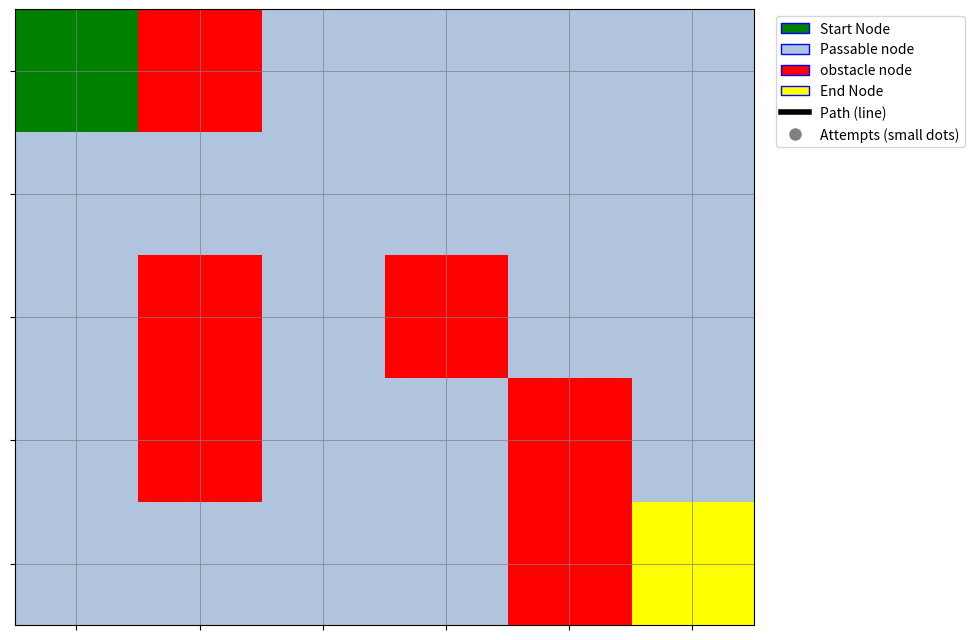

Python code for this plot:
import numpy as np
import matplotlib.pyplot as plt
from matplotlib.colors import ListedColormap
from matplotlib.animation import FuncAnimation
import matplotlib.cm
from matplotlib.patches import Patch
from matplotlib.lines import Line2D


def get_next_to_node(node, setting_maze):
    directions = [(0, -1), (0, 1), (-1, 0), (1, 0)]
    neighbors = []
    for dx, dy in directions:
        x, y = node[0] + dx, node[1] + dy
        if 0 <= x < setting_maze.shape[0] and 0 <= y < setting_maze.shape[1] and setting_maze[x, y]:
            neighbors.append((x, y))
    return neighbors


def frwrd_chaining_meth(setting_maze, startingpos, endingpos):
    opened_list = [startingpos]
    closed_list = set()
    par_map = {}
    attempt_list = []

    while opened_list:
        current_node = opened_list.pop(0)
        attempt_list.append(current_node)

        if current_node == endingpos:
            return remake_path(par_map, endingpos), attempt_list

        closed_list.add(current_node)
        for move in get_next_to_node(current_node, setting_maze):
            if move not in closed_list and move not in opened_list:
                par_map[move] = current_node
                opened_list.append(move)

    return None, attempt_list


def remake_path(par_map, endingpos):
    path = []
    current = endingpos
    while current in par_map:
        path.insert(0, current)
        current = par_map[current]
    path.insert(0, current)
    return path


def plot_maze(maze_configuration, start_node=None, end_node=None):
    cmap = ListedColormap(['lightsteelblue', 'red', 'yellow', 'green'])
    maze_plot = np.zeros_like(maze_configuration, dtype=int)
    maze_plot[maze_configuration == 0] = 1
    if start_node is not None:
        maze_plot[start_node] = 3
    if end_node is not None:
        maze_plot[end_node] = 2

    fig, ax = plt.subplots(figsize=(12, 8))
    plt.subplots_adjust(left=0.05, right=0.75)
    ax.imshow(maze_plot, cmap=cmap)
    ax.grid(which='both', color='grey', linewidth=0.5)
    ax.set_xticks(range(maze_configuration.shape[1]))
    ax.set_yticks(range(maze_configuration.shape[0]))
    ax.set_xticklabels([])
    ax.set_yticklabels([])

    # legend
    legend_elements = [
        Patch(facecolor='green', edgecolor='b', label='Start Node'),
        Patch(facecolor='lightsteelblue', edgecolor='b', label='Passable node'),
        Patch(facecolor='red', edgecolor='b', label='obstacle node'),
        Patch(facecolor='yellow', edgecolor='b', label='End Node'),
        Line2D([0], [0], color='black', lw=4, label='Path (line)'),
        Line2D([0], [0], marker='o', color='w', markerfacecolor='gray', markersize=10, label='Attempts (small dots)')
    ]
    ax.legend(handles=legend_elements, loc='upper left', bbox_to_anchor=(1.02, 1))

    return fig, ax, maze_plot


def animate_search_attempt(animate_attempts, mazeani, start, end, path):
    fig, ax, maze_plot = plot_maze(mazeani, start, end)
    num_attempts = len(animate_attempts)

    # colour map for random colours for the attempt patches
    cmap = matplotlib.cm.get_cmap('tab20b')
    attempt_patches = []  # a list to store the attempt patches
    path_patches = []  # a list for the path line

    text = ax.text(0.5, -0.05, '', fontsize=12, ha='center', va='top', transform=ax.transAxes)

    def updatemaze(frame, axs, figure, maze_plots, attempt, paths):
        nonlocal attempt_patches, path_patches
        if frame < num_attempts:
            node = attempt[frame]
            x, y = node[1], node[0]
            color_index = frame % 20  # 20 colours in the colour map
            patch = axs.scatter(x, y, color=cmap(color_index), s=100, alpha=0.6,
                                edgecolors='black')  # small patches circle for attempts
            attempt_patches.append(patch)  # adds the patch to the list
            text.set_text(f'attempts: {frame + 1}')

        if frame == num_attempts:
            # this will clear the attempts and path from previous run
            for patch in attempt_patches:
                patch.remove()
            attempt_patches.clear()
            path_x = [node[1] for node in paths]
            path_y = [node[0] for node in paths]
            path_line, = axs.plot(path_x, path_y, 'black', lw=2, marker='o',
                                  markersize=8)  # Consistent line for the path
            path_patches.append(path_line)
            text.set_text('Successful path')  # change text to show successful path
        elif frame > num_attempts:
            for patch in path_patches:
                patch.remove()  # clears the path patches for next run
            path_patches.clear()

    ani = FuncAnimation(fig, updatemaze, frames=num_attempts + 2, fargs=(ax, fig, maze_plot, animate_attempts, path),
                        interval=500,
                        repeat=True, blit=False)
    plt.show()


maze = np.array([
    [1, 0, 1, 1, 1, 1],
    [1, 1, 1, 1, 1, 1],
    [1, 0, 1, 0, 1, 1],
    [1, 0, 1, 1, 0, 1],
    [1, 1, 1, 1, 0, 1]
], dtype=bool)
start_pos = (0, 0)
end_pos = (4, 5)

# Run forward chaining
found_path, attempts = frwrd_chaining_meth(maze, start_pos, end_pos)

if found_path:
    print("Path found:", found_path)
    print("Cost (number of steps):", len(found_path) - 1)
    animate_search_attempt(attempts, maze, start_pos, end_pos, found_path)
else:
    print("No path found")
